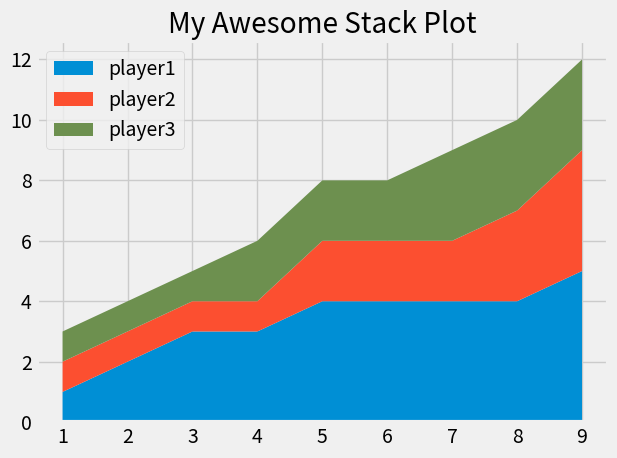

The matplotlib source for this figure:
from matplotlib import pyplot as plt

plt.style.use("fivethirtyeight")

minutes = [1, 2, 3, 4, 5, 6, 7, 8, 9]

player1 = [1, 2, 3, 3, 4, 4, 4, 4, 5]
player2 = [1, 1, 1, 1, 2, 2, 2, 3, 4]
player3 = [1, 1, 1, 2, 2, 2, 3, 3, 3]

labels = ["player1", "player2", "player3"]
colors = ["#008fd5", "#fc4f30", "#6d904f"]

plt.stackplot(minutes, player1, player2, player3, labels=labels, colors=colors)

plt.title("My Awesome Stack Plot")
plt.legend(loc="upper left")
plt.tight_layout()
plt.show()

# Colors:
# Blue = #008fd5
# Red = #fc4f30
# Yellow = #e5ae37
# Green = #6d904f
